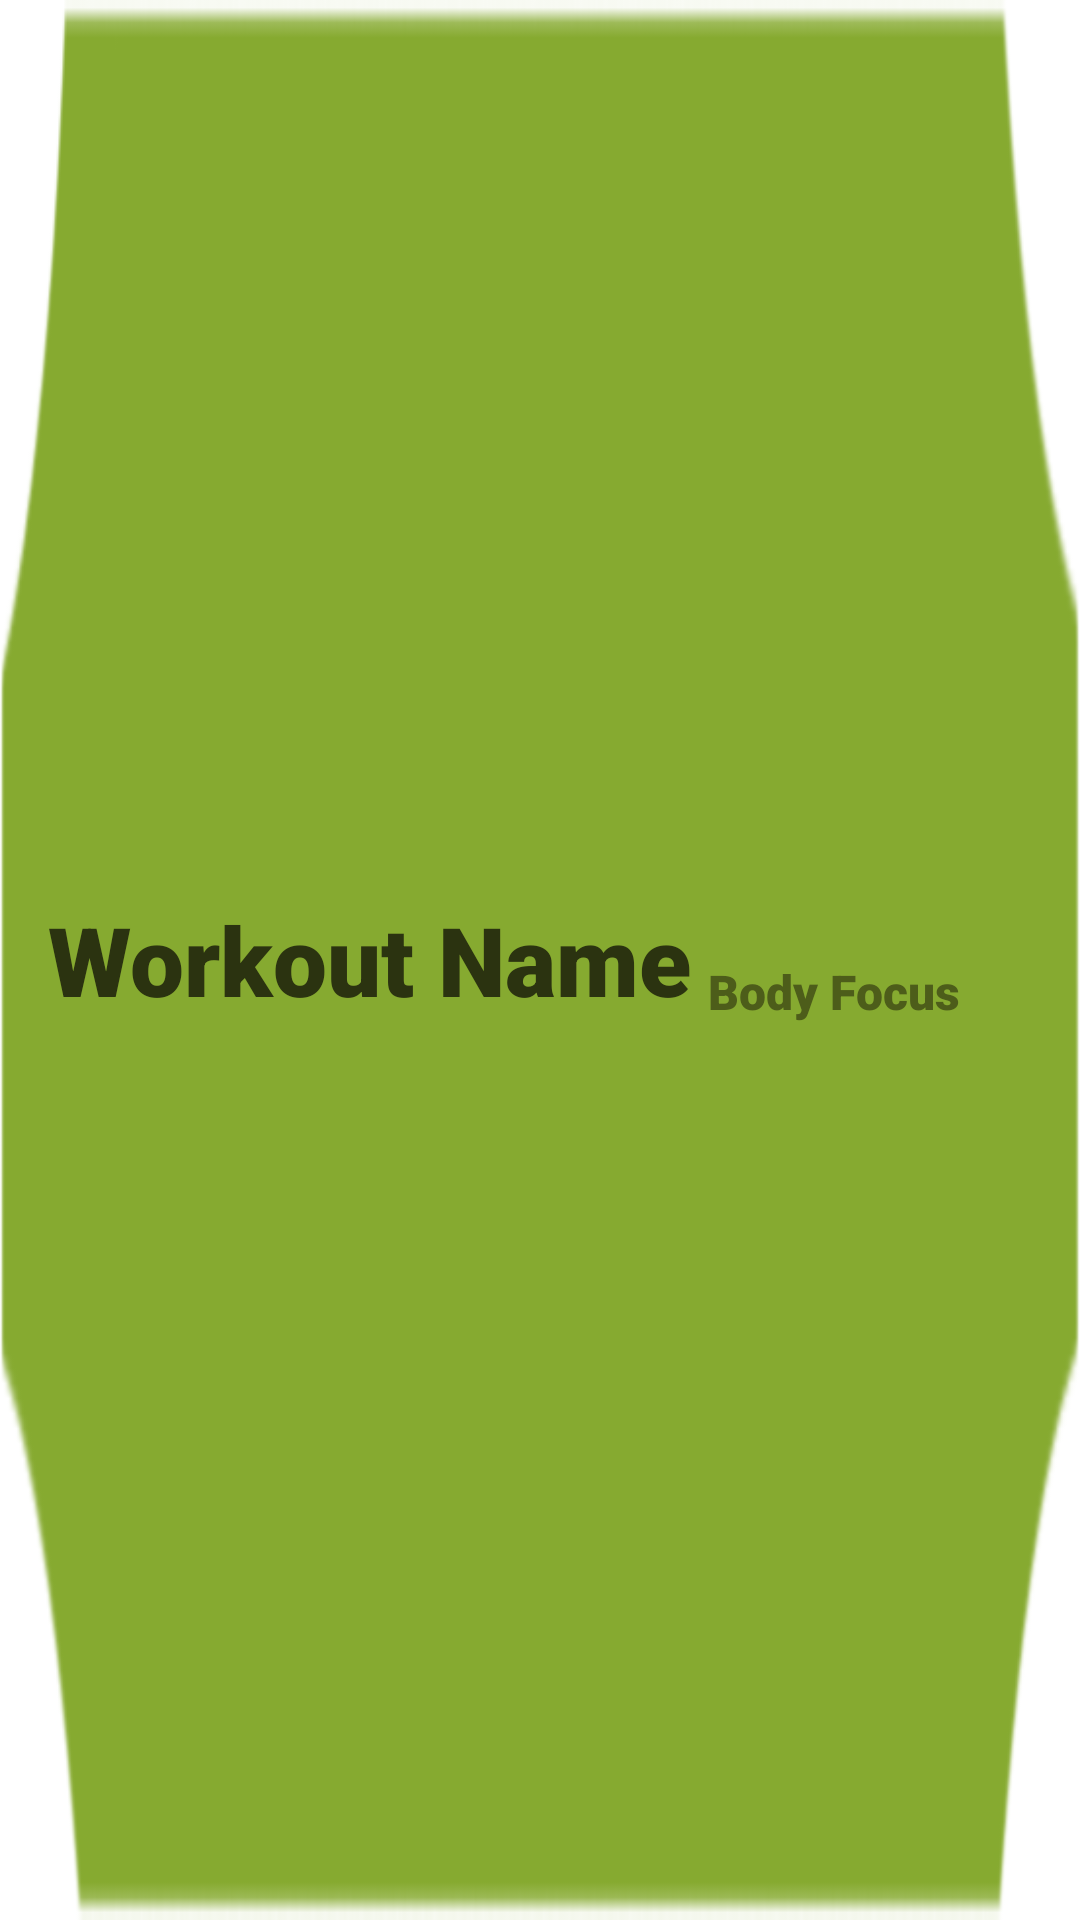

This screen was rendered from an Android layout file. Write that file and the resources it references.
<!-- AndroidManifest.xml: application theme Theme.LvlUp -->
<!-- res/layout/workout.xml -->
<?xml version="1.0" encoding="utf-8"?>
<RelativeLayout xmlns:android="http://schemas.android.com/apk/res/android"
    android:layout_width="match_parent"
    android:background="@drawable/thickcrop"
    android:backgroundTint="#86AA30"
    android:layout_height="wrap_content">

    <TextView
        android:id="@+id/workout_name"
        android:layout_width="wrap_content"
        android:layout_height="wrap_content"
        android:layout_alignParentStart="true"
        android:layout_centerInParent="true"
        android:fontFamily="sans-serif-black"
        android:paddingLeft="16dp"
        android:text="Workout Name"
        android:textColor="#2B3310"
        android:textSize="32sp"
        android:textStyle="normal|bold" />

    <TextView
        android:id="@+id/body_focus"
        android:layout_width="wrap_content"
        android:layout_height="wrap_content"
        android:layout_alignEnd="@id/workout_name"
        android:layout_alignBottom="@+id/workout_name"
        android:layout_alignParentEnd="true"
        android:fontFamily="sans-serif-black"
        android:paddingRight="40sp"
        android:layout_centerInParent="true"
        android:text="Body Focus"
        android:textColor="#4D5D1A"
        android:textSize="16sp"
        android:textStyle="bold" />

    










</RelativeLayout>
<!-- resources referenced by this layout -->
<resources>
  <!-- drawable thickcrop: png bitmap (drawable-v24, 4322 bytes) -->
  <style name="Theme.LvlUp" parent="Theme.MaterialComponents.DayNight.DarkActionBar">
          
          <item name="colorPrimary">#a4cf3a</item>
          <item name="colorPrimaryVariant">#2B3310</item>
          <item name="colorOnPrimary">#051E1C</item>
          
          <item name="colorSecondary">#080728</item>
          <item name="colorSecondaryVariant">#0B3147</item>
          <item name="colorOnSecondary">@color/black</item>
          
          <item name="android:statusBarColor">?attr/colorPrimaryVariant</item>
          
      </style>
  <color name="black">#FF000000</color>
</resources>
